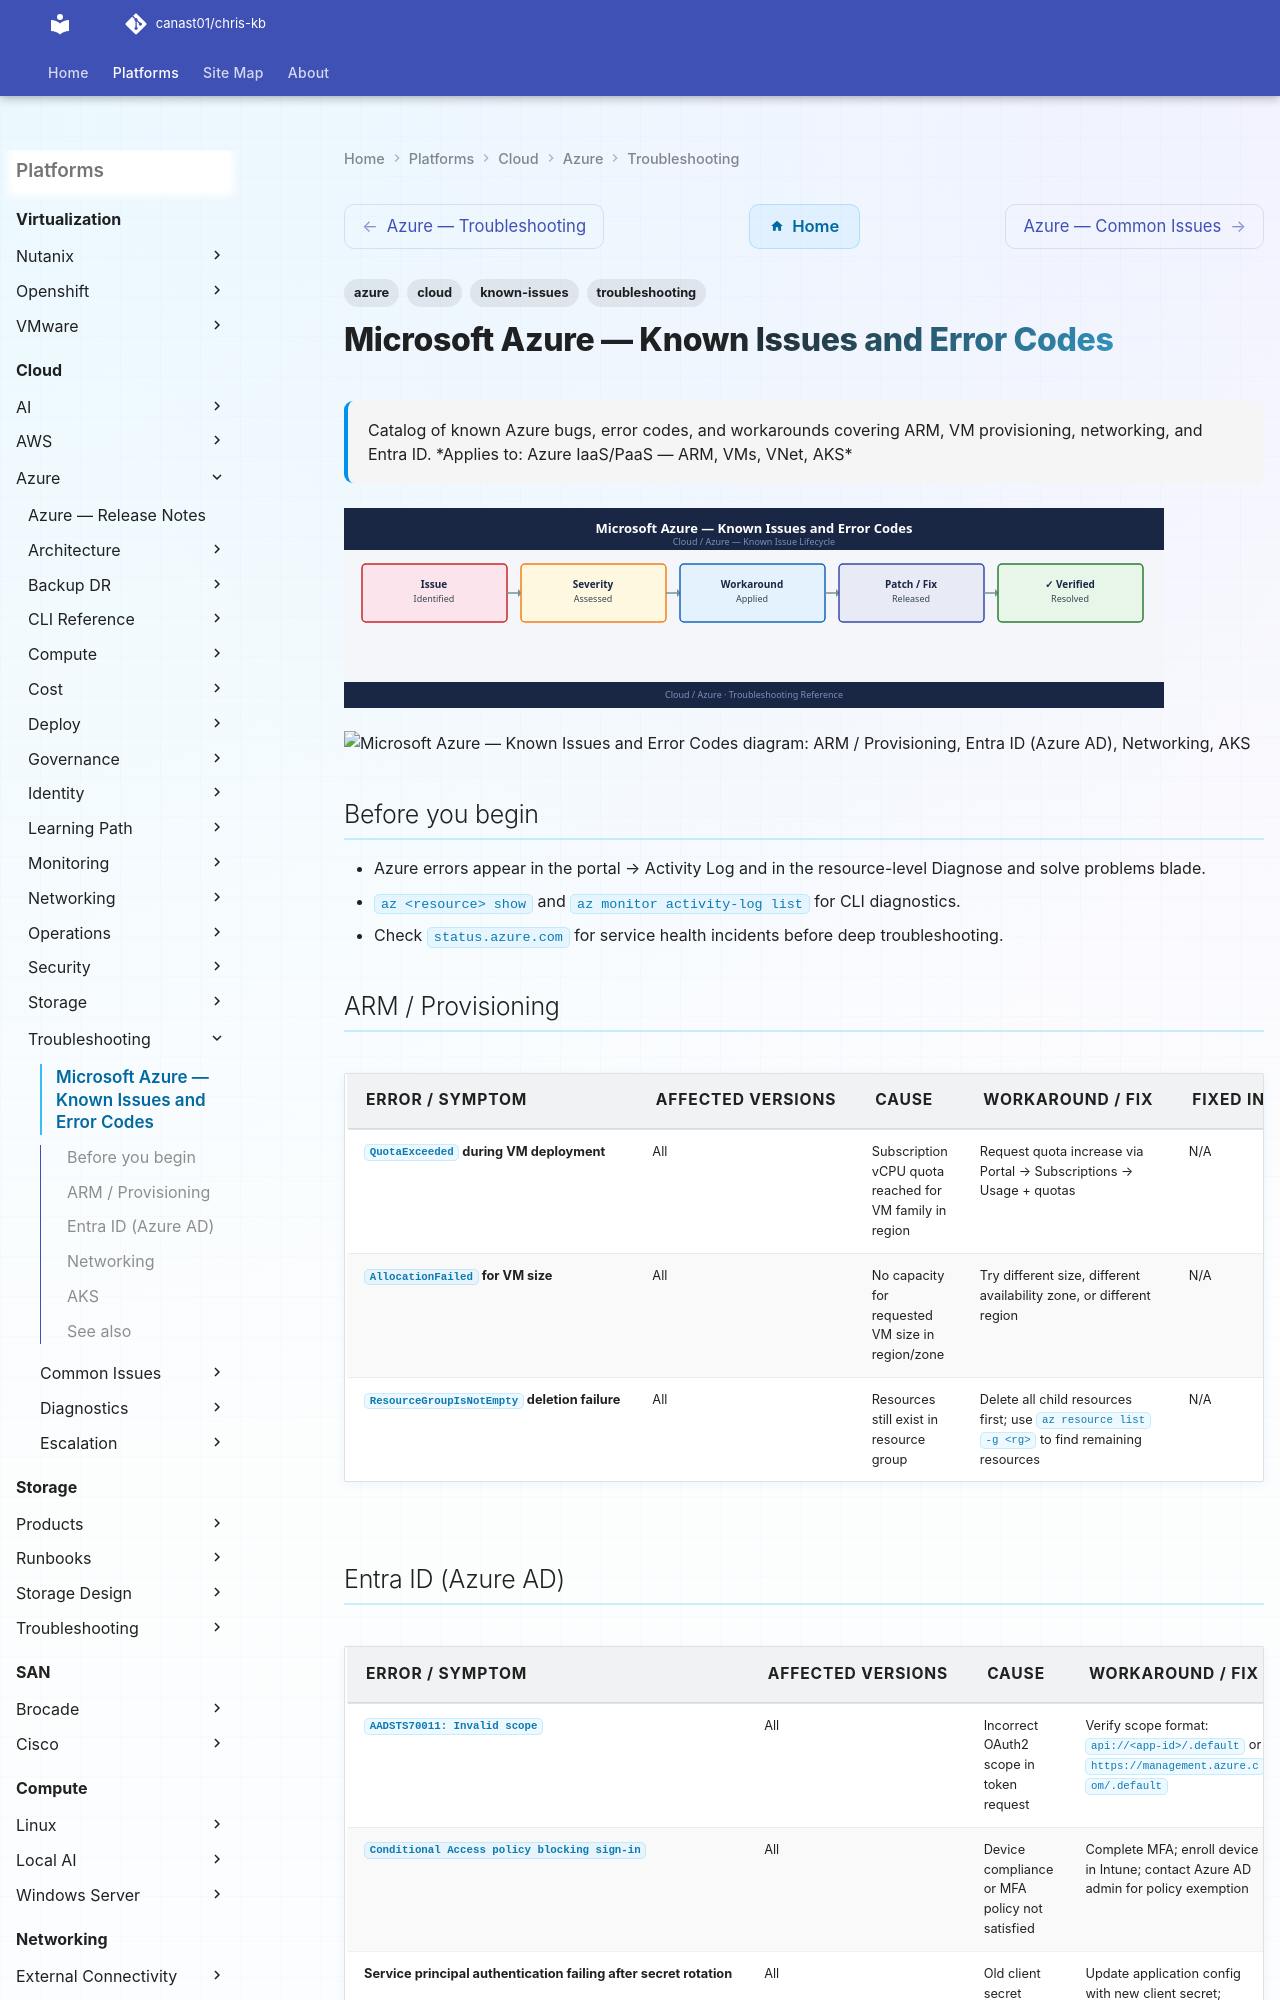

repository: canast01/chris-kb · page: cloud/azure/troubleshooting/known-issues/index.html · generator: mkdocs

---
tags:
  - troubleshooting
  - azure
  - cloud
  - known-issues
description: "Catalog of known Azure bugs, error codes, and workarounds covering ARM, VM provisioning, networking, and Entra ID."
---
# Microsoft Azure — Known Issues and Error Codes

<div class="kb-summary">
Catalog of known Azure bugs, error codes, and workarounds covering ARM, VM provisioning, networking, and Entra ID.

*Applies to: Azure IaaS/PaaS — ARM, VMs, VNet, AKS*
</div>
![Microsoft Azure — Known Issues and Error Codes](../../../assets/cloud-azure-troubleshooting-known-issues.svg)





```d2
direction: down

symptom: Identify Symptom {shape: diamond}
arm_provisioning: "ARM / Provisioning" {shape: rectangle}
entra_id_azure_ad: "Entra ID (Azure AD)" {shape: rectangle}
networking: "Networking" {shape: rectangle}
aks: "AKS" {shape: rectangle}
resolution: Resolve or Escalate {shape: oval}

symptom -> arm_provisioning: investigate
symptom -> entra_id_azure_ad: investigate
symptom -> networking: investigate
symptom -> aks: investigate
arm_provisioning -> resolution
entra_id_azure_ad -> resolution
networking -> resolution
aks -> resolution
```

## Before you begin

- Azure errors appear in the portal → Activity Log and in the resource-level Diagnose and solve problems blade.
- `az <resource> show` and `az monitor activity-log list` for CLI diagnostics.
- Check `status.azure.com` for service health incidents before deep troubleshooting.
